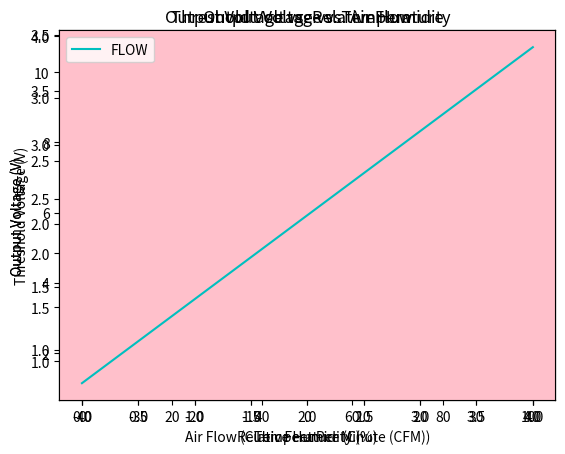

Write the Python code that produced this figure.
import numpy as np
import matplotlib.pyplot as plt
## For the NTC, we use the formula R = R_0 exp(B(1/T - 1/T_0))
## We can extract values for B, T_0, and R_0 from the data sheet

x_NTC = np.linspace(-40,40,1000)
B = 3984 ## K
actB = 3665.546
R0 = 10000 ## Ohm
actR0 = 9356.944
T0 = 298.15 ## K, 25 C
V_supply_NTC = 12 ## V
R_NTC = R0*np.exp(B*(1/(x_NTC+273.15) - 1/T0))
NTC = V_supply_NTC*R_NTC/(50000 + R_NTC)
ax = plt.axes()
ax.set_facecolor("pink")
plt.plot(x_NTC,NTC,'c',label="NTC")
plt.xlabel('Temperature (C)')
plt.ylabel('Threshold Voltage (V)')
plt.title('Threshold Voltage vs. Temperature')
plt.legend()

def temp(resistance):
    return 1/(np.log(resistance/R0)/B + 1/T0) - 273.15

def resistance(voltage):
    return 50000*(voltage/V_supply_NTC)/(1 - (voltage/V_supply_NTC))

## For the humidity, we use the formula V_out = V_supply * (0.0062 * RH_s + 0.16)

x_HUM = np.linspace(0,100,1000)
V_supply = 5 ## Vdc, pulled from table specifications
## T = 25 C per table specifications
HUM = V_supply*(0.0062*(x_HUM) + 0.16)
ax = plt.axes()
ax.set_facecolor("pink")
plt.plot(x_HUM,HUM,'c',label="HUM")
plt.xlabel('Relative Humidity (%)')
plt.ylabel('Output Voltage (V)')
plt.title('Output Voltage vs. Relative Humidity')
plt.legend()

def hum(voltage):
    return (voltage/V_supply - 0.16)/0.0062


## For the air flow, we use the formula  V = V_supply((Flow + 10)/212.5 + 0.1) from the datasheet

x_FLOW = np.linspace(0,4,1000)
V_supply = 5 ## Vdd, pulled from table specifications
FLOW = V_supply*((28.3168*x_FLOW + 10)/212.5 + 0.1)
ax = plt.axes()
ax.set_facecolor("pink")
plt.plot(x_FLOW,FLOW,'c',label="FLOW")
plt.xlabel('Air Flow (Cubic Feet Per Minute (CFM))')
plt.ylabel('Output Voltage (V)')
plt.title('Output Voltage vs. Air Flow')
plt.legend()

def flow(voltage):
    return 212.5*(voltage/V_supply - 0.1) - 10
